The GitHub repository shiva9063/plant_disease_finding contains a labelled image folder "artifacts" with 8 categories: apple apple scab, apple black rot, apple cedar apple rust, apple healthy, grape black rot, grape esca black measles, grape leaf blight (isariopsis leaf spot), grape healthy. Examples follow, each with its label.

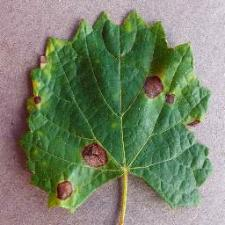
Label: grape black rot

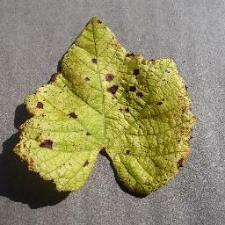
Label: grape leaf blight (isariopsis leaf spot)

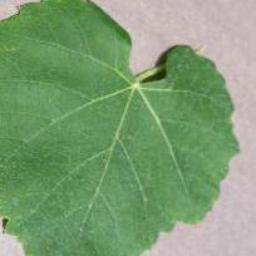
Label: grape healthy

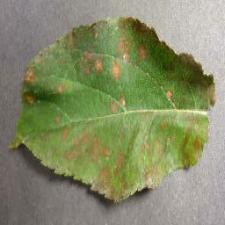
Label: apple cedar apple rust

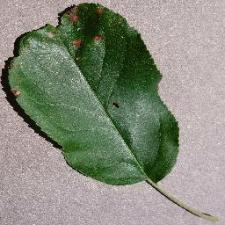
Label: apple black rot

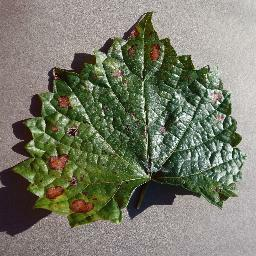
Label: grape esca black measles
